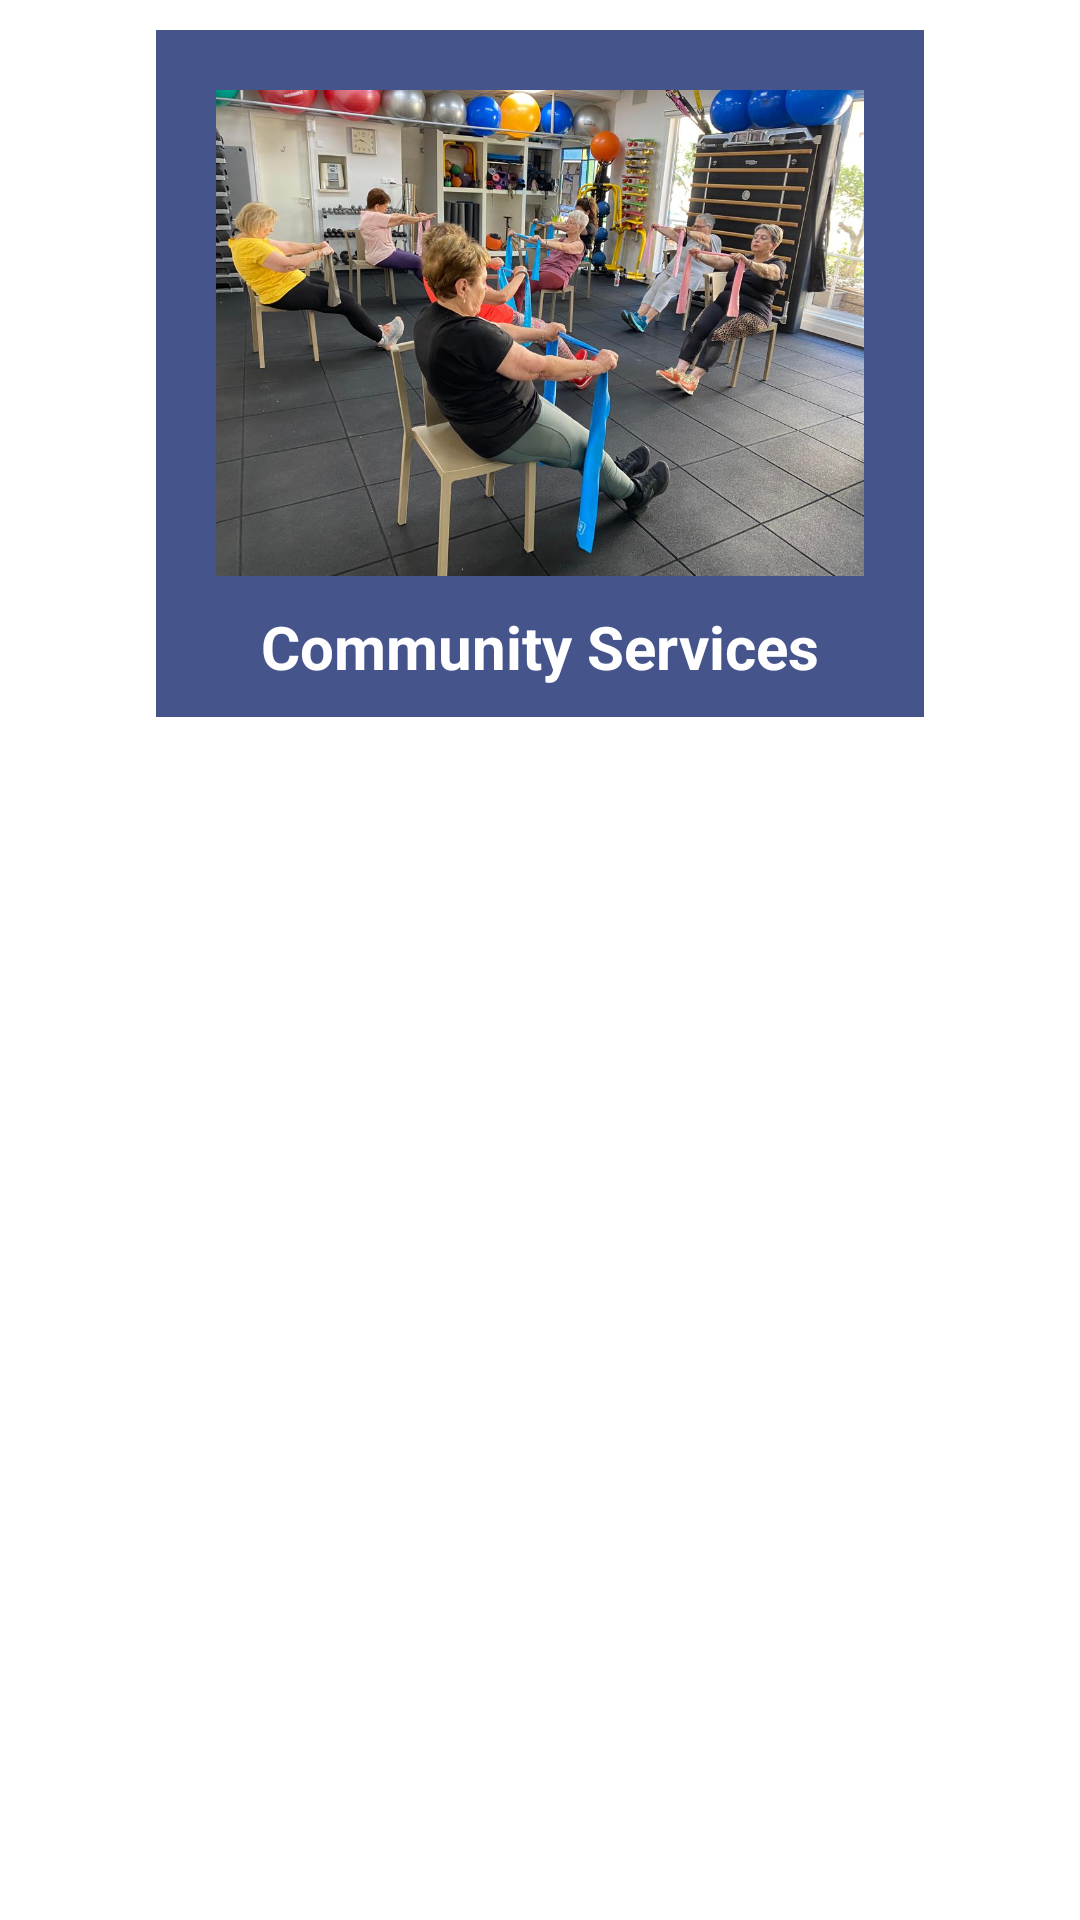

The Android layout XML behind this screen, and the referenced resources:
<!-- AndroidManifest.xml: application theme Theme.YadSarah -->
<!-- res/layout/community_item.xml -->
<?xml version="1.0" encoding="utf-8"?>

<LinearLayout xmlns:android="http://schemas.android.com/apk/res/android"
    android:layout_width="match_parent"
    android:layout_height="wrap_content"
    android:orientation="vertical"
    android:padding="10dp"
    >

    <LinearLayout
        android:id="@+id/mainLayoutForCommunityServices"
        android:layout_width="wrap_content"
        android:layout_height="wrap_content"
        android:layout_gravity="center_vertical|center_horizontal"
        android:background="#46548C"
        android:gravity="center"
        android:orientation="vertical"
        android:padding="10dp">

        <ImageView
            android:id="@+id/itemMainImg"
            android:layout_width="wrap_content"
            android:layout_height="182dp"
            android:adjustViewBounds="true"
            android:padding="10dp"
            android:scaleType="fitCenter"
            android:src="@drawable/healthycenter" />

        <TextView
            android:id="@+id/titleForImg"
            android:layout_width="wrap_content"
            android:layout_height="wrap_content"
            android:layout_gravity="center"
            android:text="Community Services"
            android:textColor="#FFFFFF"
            android:textSize="20sp"
            android:textStyle="bold" />



    </LinearLayout>

</LinearLayout>
<!-- resources referenced by this layout -->
<resources>
  <!-- drawable healthycenter: jpeg bitmap (drawable, 137665 bytes) -->
  <style name="Theme.YadSarah" parent="Theme.MaterialComponents.DayNight.DarkActionBar">
          
          <item name="colorPrimary">@color/black</item>
          <item name="colorPrimaryVariant">@color/black</item>
          <item name="colorOnPrimary">@color/white</item>
          
          <item name="colorSecondary">@color/teal_200</item>
          <item name="colorSecondaryVariant">@color/teal_700</item>
          <item name="colorOnSecondary">@color/black</item>
          
          <item name="android:statusBarColor">?attr/colorPrimaryVariant</item>
          
      </style>
  <!-- not gathered from this repository: default colours our renderer supplied (Android Studio template values) -->
  <color name="teal_200">#FF03DAC5</color>
  <color name="teal_700">#FF018786</color>
  <color name="black">#FF000000</color>
  <color name="white">#FFFFFFFF</color>
</resources>
